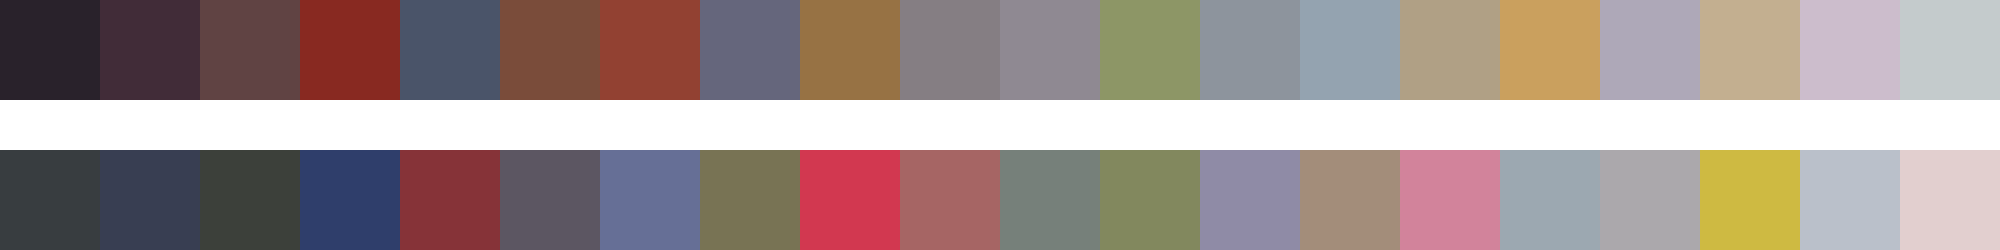

The table this chart was drawn from, first rows:
#29222b	#412c38	#604343	#882921	#4a5469	#7a4c3a	#924132	#65667c	#977244	#857e83	#8f8992	#8d9666	#8d949d	#94a3b0	#b0a085	#caa05e	#aea8b8	#c3af90	#ccbdcc	#c4cbcc
#383d40	#383e52	#3c403a	#2f3e6b	#863338	#5c5662	#666f96	#787354	#d23850	#a66564	#76807a	#82885e	#8f8ba6	#a38d7a	#d2839b	#9ca8b1	#aba8ac	#ceba42	#bac0ca	#e2cfcf
